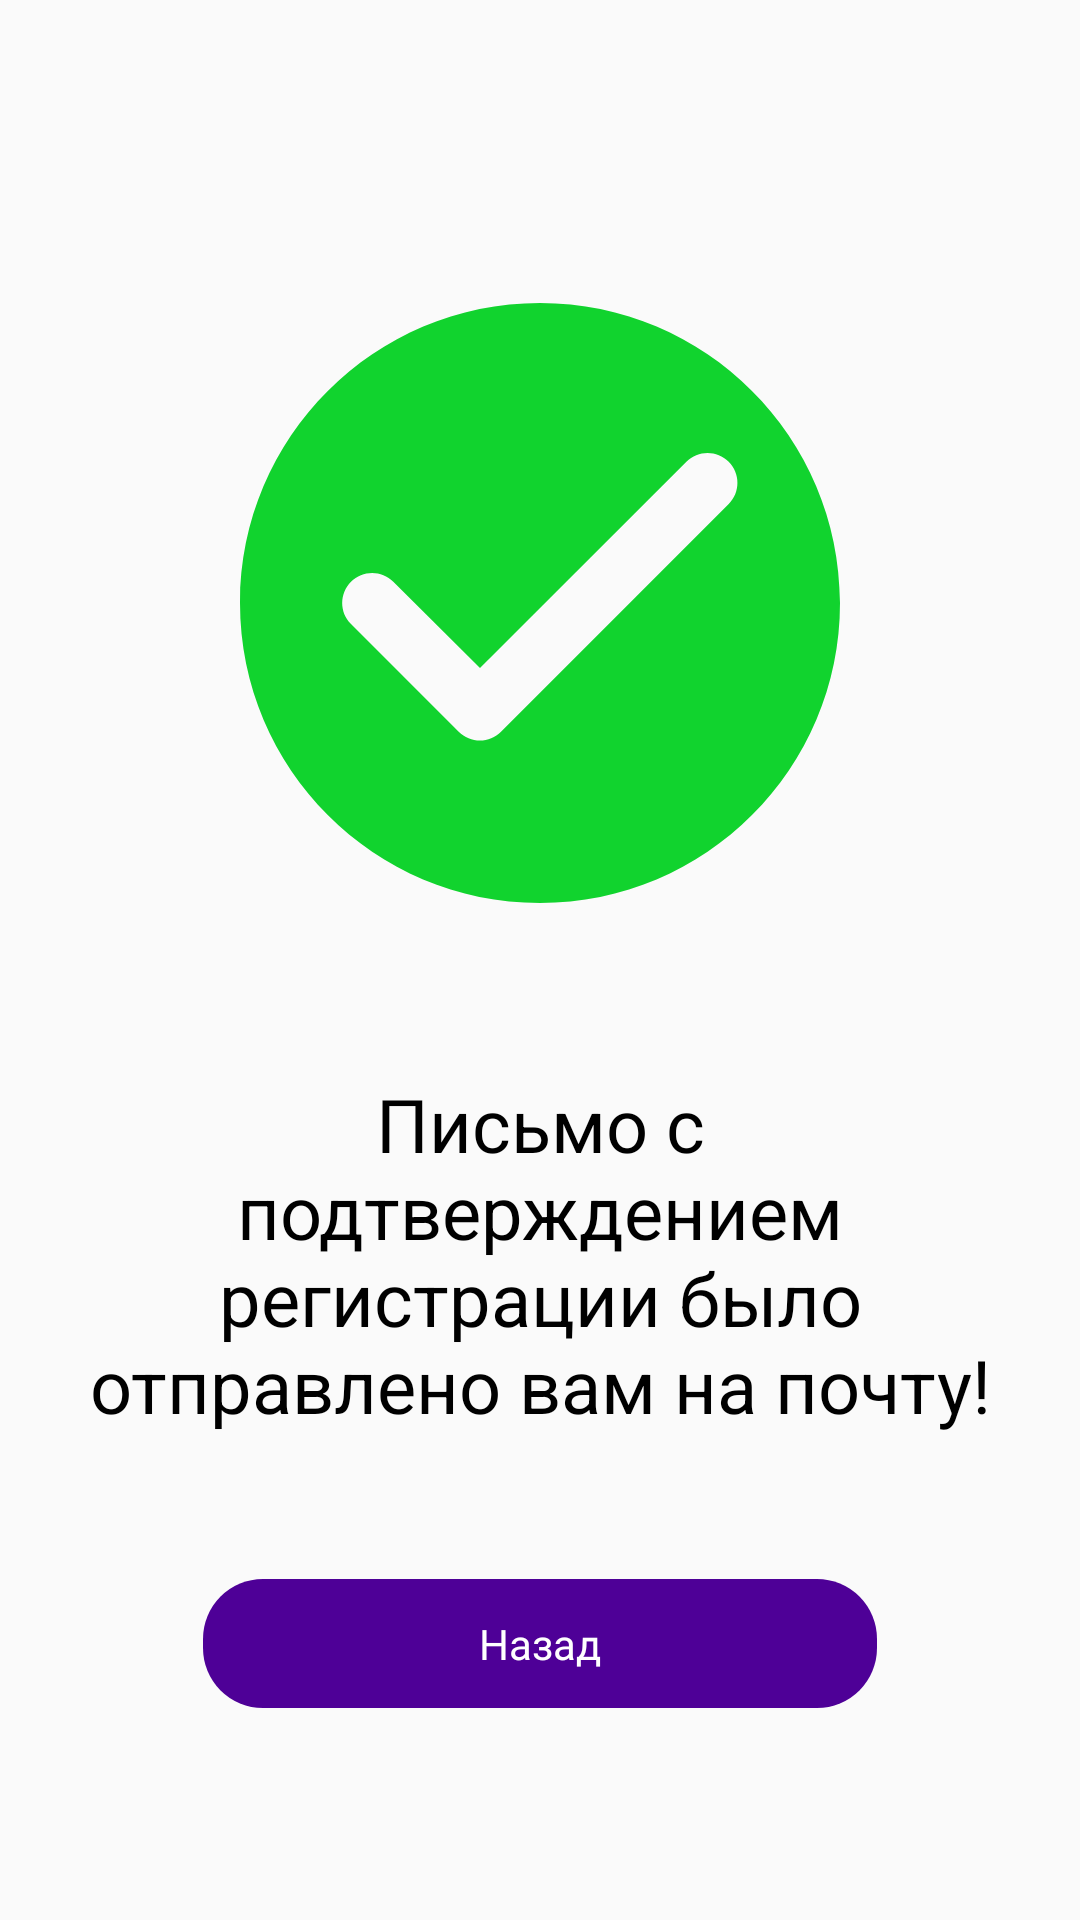

Here is an Android app screen rendered from its layout file. Give the layout XML and the strings, colors and styles it references.
<!-- AndroidManifest.xml: application theme AppTheme -->
<!-- res/layout/activity_email_conf.xml -->
<?xml version="1.0" encoding="utf-8"?>
<ScrollView xmlns:android="http://schemas.android.com/apk/res/android"
    android:layout_width="fill_parent"
    android:layout_height="fill_parent"
    xmlns:tools="http://schemas.android.com/tools"
    android:fitsSystemWindows="true"
    tools:context=".EmailConf">

    <LinearLayout
        android:orientation="vertical"
        android:layout_width="match_parent"
        android:layout_height="wrap_content"
        android:paddingTop="56dp"
        android:paddingLeft="24dp"
        android:paddingRight="24dp">
        <ImageView
            android:id="@+id/imageView2"
            android:layout_marginTop="20dp"
            android:layout_marginBottom="8dp"
            android:layout_width="match_parent"
            android:layout_height="250dp"
            android:scaleX="10"
            android:scaleY="10"
            android:scaleType="center"
            android:src="@drawable/check" />

        <TextView
            android:layout_width="match_parent"
            android:layout_height="wrap_content"
            android:layout_marginTop="24dp"
            android:layout_marginBottom="24dp"
            android:textAlignment="center"
            android:textColor="@color/black"
            android:textSize="12pt"
            android:text="@string/confirm_e_mail"/>


        <LinearLayout
            android:id="@+id/btn_back"
            android:layout_width="wrap_content"
            android:layout_height="wrap_content"
            android:background="@drawable/circularbordersoliddark"
            android:layout_gravity="center"
            android:layout_marginTop="24dp"
            android:layout_marginBottom="24dp"
            android:padding="12dp">
            <TextView
                android:layout_width="wrap_content"
                android:layout_height="wrap_content"
                android:text="Назад"
                android:textColor="@color/white"
                android:paddingLeft="80dp"
                android:paddingRight="80dp"
                android:fontFamily="@font/proximanovaregular"
                android:layout_gravity="center"/>
        </LinearLayout>


    </LinearLayout>
</ScrollView>
<!-- resources referenced by this layout -->
<resources>
  <color name="black">#000000</color>
  <color name="white">#FFFFFF</color>
  <!-- drawable check (drawable) -->
  <vector android:height="24dp" android:tint="#11D32E"
      android:viewportHeight="24" android:viewportWidth="24"
      android:width="24dp" xmlns:android="http://schemas.android.com/apk/res/android">
      <path android:fillColor="@android:color/white" android:pathData="M12,2C6.48,2 2,6.48 2,12s4.48,10 10,10 10,-4.48 10,-10S17.52,2 12,2zM9.29,16.29L5.7,12.7c-0.39,-0.39 -0.39,-1.02 0,-1.41 0.39,-0.39 1.02,-0.39 1.41,0L10,14.17l6.88,-6.88c0.39,-0.39 1.02,-0.39 1.41,0 0.39,0.39 0.39,1.02 0,1.41l-7.59,7.59c-0.38,0.39 -1.02,0.39 -1.41,0z"/>
  </vector>
  <!-- drawable circularbordersoliddark (drawable-v21) -->
  <?xml version="1.0" encoding="utf-8"?>
  <selector xmlns:android="http://schemas.android.com/apk/res/android">
      <item>
          <shape android:shape="rectangle">
              <solid android:color="@color/colorPrimary" />
              <corners android:radius="20dp" />
          </shape>
      </item>
  </selector>
  <string name="confirm_e_mail">Письмо с подтверждением регистрации было отправлено вам на почту!</string>
  <style name="AppTheme" parent="Theme.AppCompat.Light.DarkActionBar">
          
          <item name="colorPrimary">@color/colorPrimary</item>
          <item name="colorPrimaryDark">@color/colorPrimaryDark</item>
          <item name="colorAccent">@color/colorAccent</item>
      </style>
  <color name="colorPrimary">#4E0097</color>
  <color name="colorPrimaryDark">#330062</color>
  <color name="colorAccent">#9842FF</color>
</resources>
